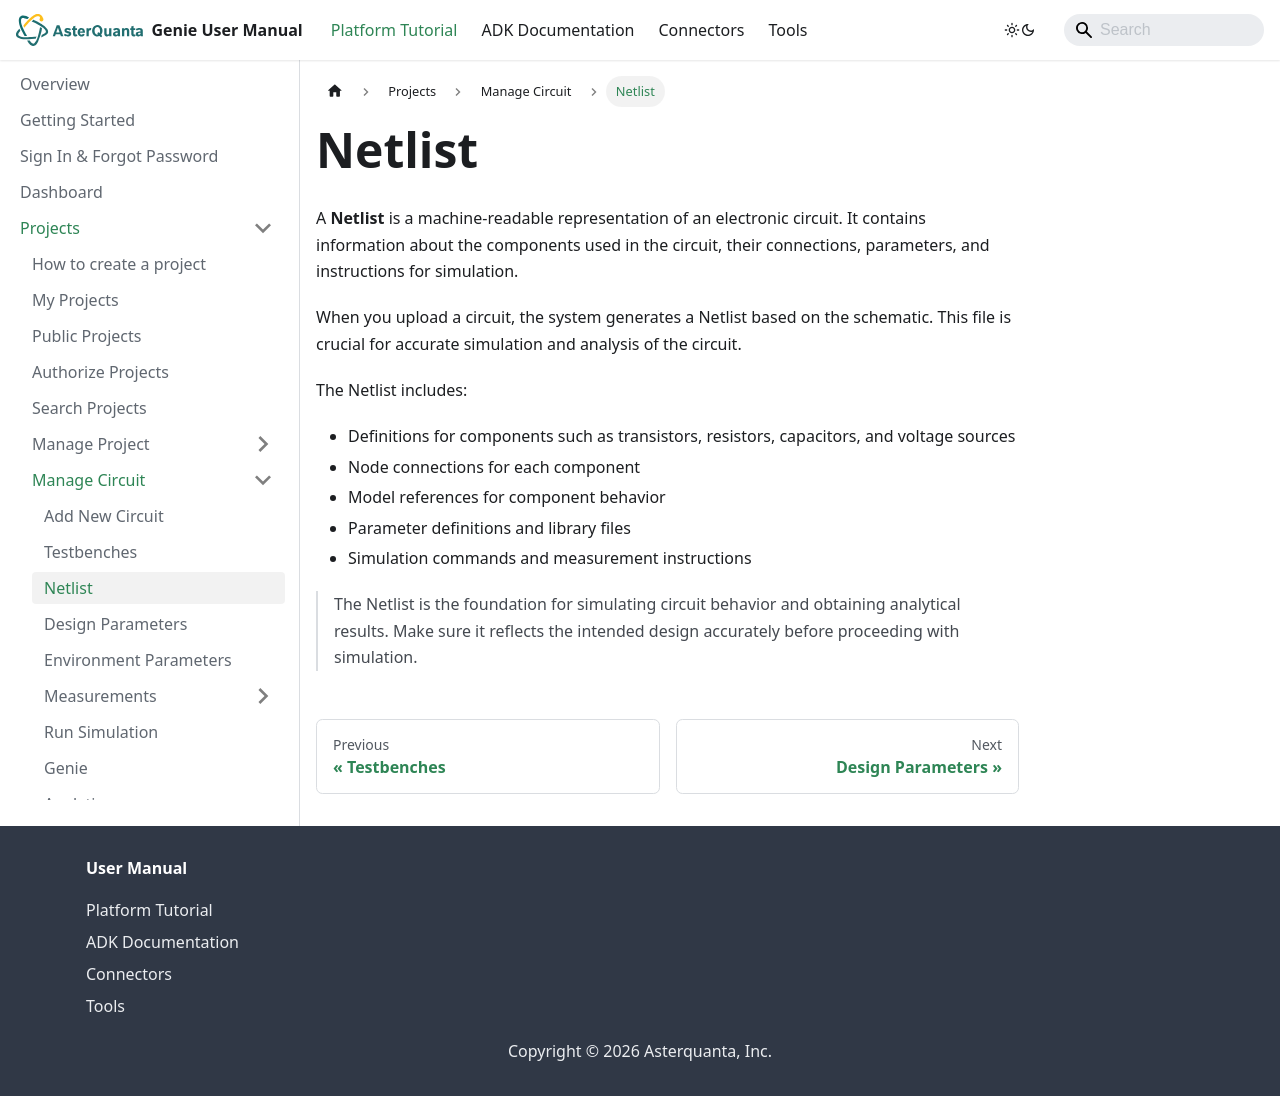

repository: asterquanta/documentation · page: docs/Projects/manage-circuits/netlist/index.html · generator: docusaurus

---
sidebar_position: 3
---

# Netlist

A **Netlist** is a machine-readable representation of an electronic circuit. It contains information about the components used in the circuit, their connections, parameters, and instructions for simulation.

When you upload a circuit, the system generates a Netlist based on the schematic. This file is crucial for accurate simulation and analysis of the circuit.

The Netlist includes:

- Definitions for components such as transistors, resistors, capacitors, and voltage sources
- Node connections for each component
- Model references for component behavior
- Parameter definitions and library files
- Simulation commands and measurement instructions

> The Netlist is the foundation for simulating circuit behavior and obtaining analytical results. Make sure it reflects the intended design accurately before proceeding with simulation.
